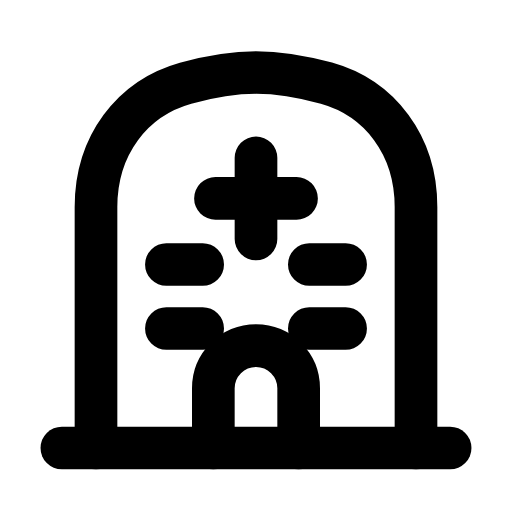
t = 0.00 s
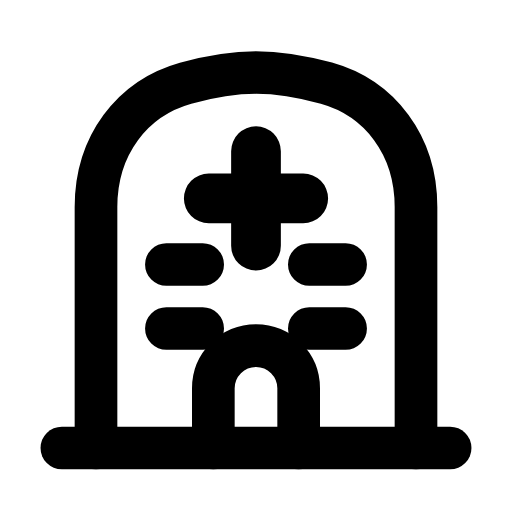
t = 0.26 s
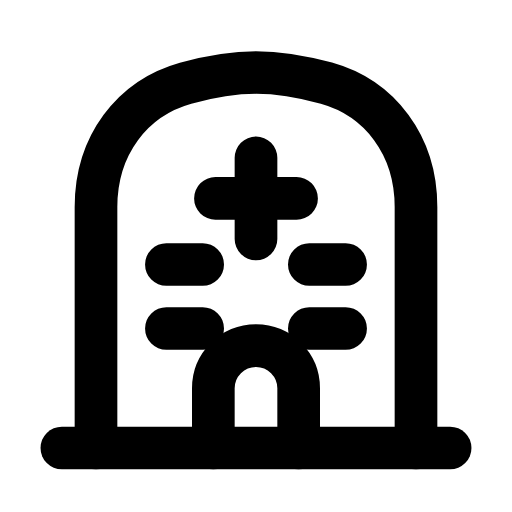
t = 0.53 s
t = 0.78 s: frame unchanged from t = 0.00 s, image omitted
t = 1.06 s: frame unchanged from t = 0.00 s, image omitted
t = 1.33 s: frame unchanged from t = 0.00 s, image omitted

The animated SVG that drew these frames (rendered in a browser with its animation timeline set to each time). Animation: 1 SMIL element (animateTransform=1); one cycle of 1.60 s, repeats indefinitely.

<svg xmlns="http://www.w3.org/2000/svg" width="24" height="24" viewBox="0 0 24 24" fill="none"><path stroke="currentColor" stroke-width="2" stroke-linecap="round" stroke-linejoin="round" fill="none" d="M4.5 21L4.5 9.7C4.5 6.8 6.2 4.6 8.7 3.9C9.8 3.6 10.9 3.4 12 3.4S14.2 3.6 15.3 3.9C17.8 4.6 19.5 6.8 19.5 9.7L19.5 21"></path><path stroke="currentColor" stroke-width="2" stroke-linecap="round" stroke-linejoin="round" fill="none" d="M2.9 21L21.1 21"></path><path stroke="currentColor" stroke-width="2" stroke-linecap="round" stroke-linejoin="round" fill="none" d="M10 21L10 18.2C10 17.1 10.9 16.2 12 16.2S14 17.1 14 18.2L14 21"></path><g transform="translate(12 9.3)"><g><animateTransform attributeName="transform" type="scale" values="1;1;1.2;1;1;1;1;1.2;1;1;1" keyTimes="0;0.135;0.2475;0.36;0.45;0.6;0.66;0.735;0.81;0.9;1" dur="1.6s" repeatCount="indefinite" calcMode="spline" keySplines="0.16 1 0.3 1;0.16 1 0.3 1;0.16 1 0.3 1;0.16 1 0.3 1;0.16 1 0.3 1;0.16 1 0.3 1;0.16 1 0.3 1;0.16 1 0.3 1;0.16 1 0.3 1;0.16 1 0.3 1"/><g transform="translate(-12 -9.3)"><g><path stroke="currentColor" stroke-width="2" stroke-linecap="round" stroke-linejoin="round" fill="none" d="M12 7.4L12 11.2M10.1 9.3L13.9 9.3"></path></g></g></g></g><path stroke="currentColor" stroke-width="2" stroke-linecap="round" stroke-linejoin="round" fill="none" d="M7.8 12.4L9.5 12.4M14.5 12.4L16.2 12.4M7.8 15.4L9.5 15.4M14.5 15.4L16.2 15.4"></path></svg>
